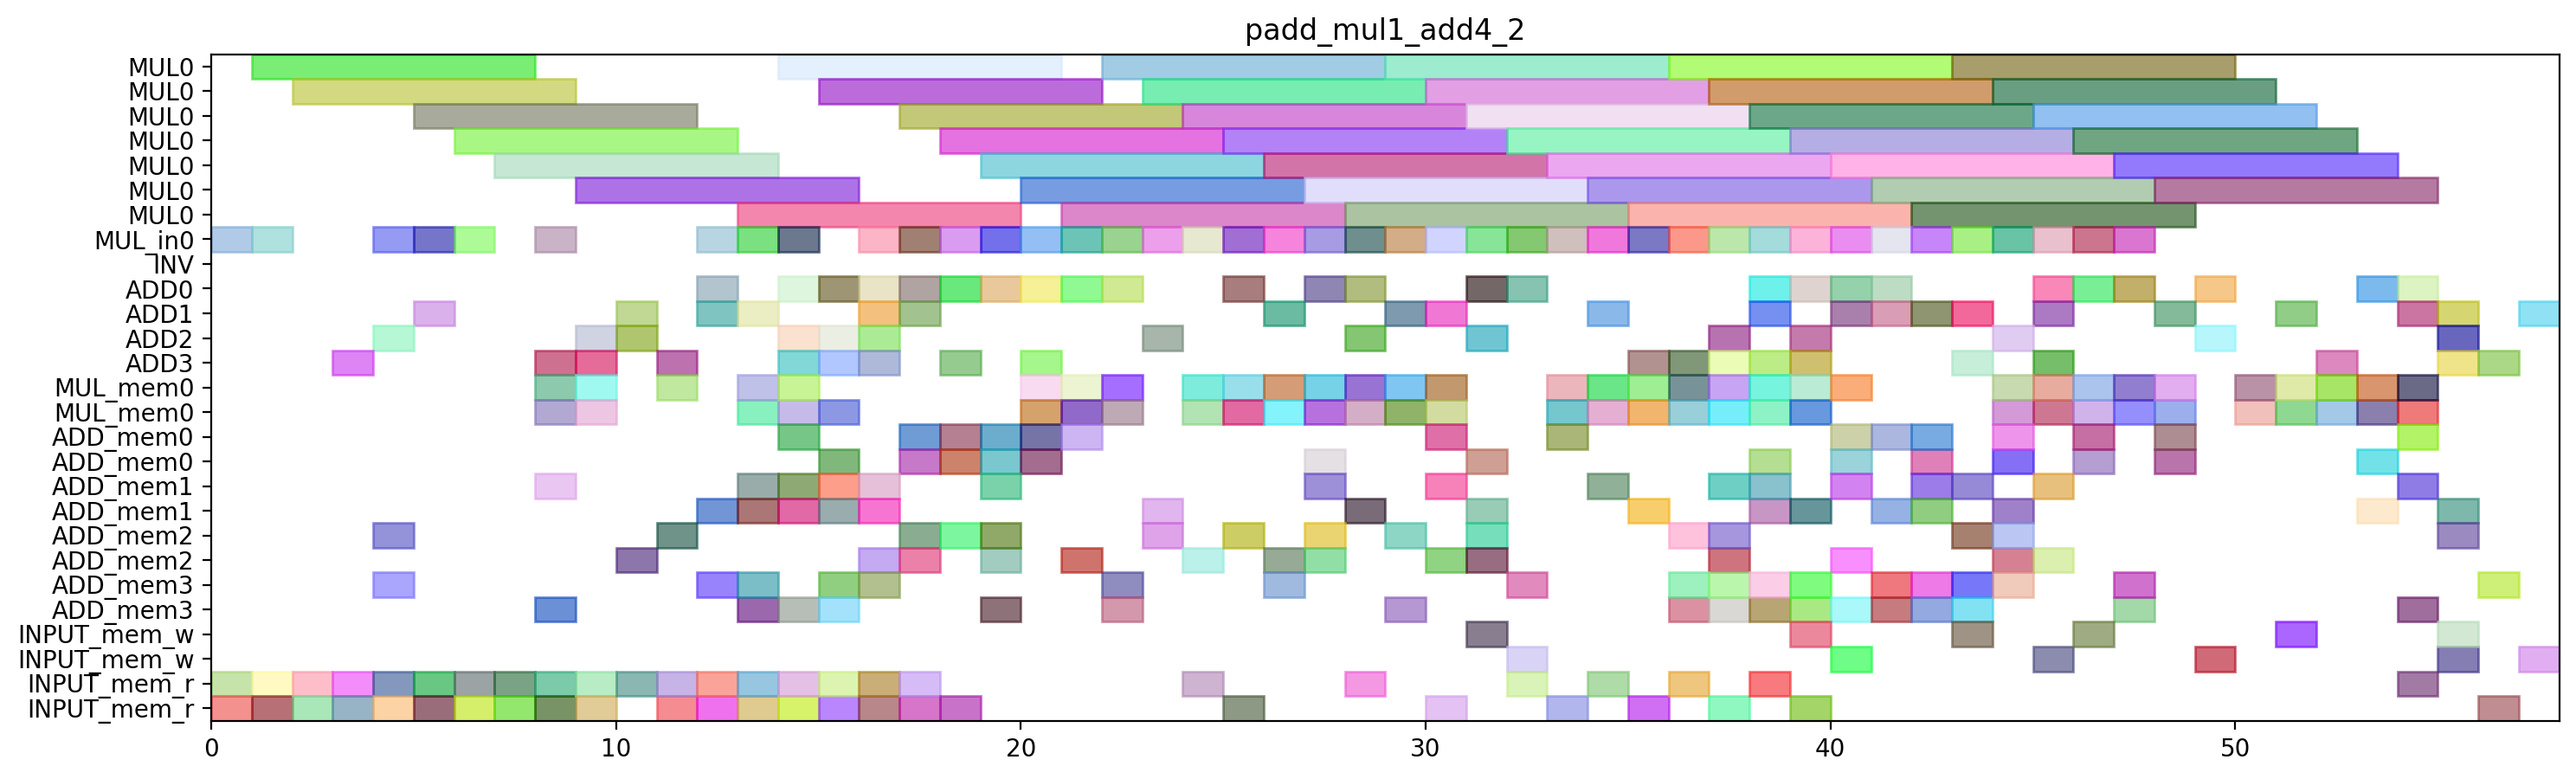

Here is the Python script that generated this plot:
from pyschedule import Scenario, solvers, plotters, alt

def solve_padd_mul1_add4_2(ConstStep, ExpStep):
	horizon = 133
	S=Scenario("padd_mul1_add4_2",horizon = horizon)

	# resource
	MUL = S.Resources('MUL', num=1, size=7)
	MUL_in = S.Resources('MUL_in', num=1)
	INV = S.Resource('INV')
	ADD = S.Resources('ADD', num=4, periods=range(1, horizon))
	MUL_mem = S.Resources('MUL_mem', num=1, size=2)
	ADD_mem = S.Resources('ADD_mem', num=4, size=2)
	INPUT_mem_w = S.Resource('INPUT_mem_w', size=2)
	INPUT_mem_r = S.Resource('INPUT_mem_r', size=2)

	# result of previous scheduling
	T1T1_in = S.Task('T1T1_in', length=1, delay_cost=1)
	S += T1T1_in >= 0
	T1T1_in += MUL_in[0]

	T1T1_mem0 = S.Task('T1T1_mem0', length=1, delay_cost=1)
	S += T1T1_mem0 >= 0
	T1T1_mem0 += INPUT_mem_r

	T1T1_mem1 = S.Task('T1T1_mem1', length=1, delay_cost=1)
	S += T1T1_mem1 >= 0
	T1T1_mem1 += INPUT_mem_r

	T1T0_in = S.Task('T1T0_in', length=1, delay_cost=1)
	S += T1T0_in >= 1
	T1T0_in += MUL_in[0]

	T1T0_mem0 = S.Task('T1T0_mem0', length=1, delay_cost=1)
	S += T1T0_mem0 >= 1
	T1T0_mem0 += INPUT_mem_r

	T1T0_mem1 = S.Task('T1T0_mem1', length=1, delay_cost=1)
	S += T1T0_mem1 >= 1
	T1T0_mem1 += INPUT_mem_r

	T1T1 = S.Task('T1T1', length=7, delay_cost=1)
	S += T1T1 >= 1
	T1T1 += MUL[0]

	T1T0 = S.Task('T1T0', length=7, delay_cost=1)
	S += T1T0 >= 2
	T1T0 += MUL[0]

	T1T3_mem0 = S.Task('T1T3_mem0', length=1, delay_cost=1)
	S += T1T3_mem0 >= 2
	T1T3_mem0 += INPUT_mem_r

	T1T3_mem1 = S.Task('T1T3_mem1', length=1, delay_cost=1)
	S += T1T3_mem1 >= 2
	T1T3_mem1 += INPUT_mem_r

	T1T2_mem0 = S.Task('T1T2_mem0', length=1, delay_cost=1)
	S += T1T2_mem0 >= 3
	T1T2_mem0 += INPUT_mem_r

	T1T2_mem1 = S.Task('T1T2_mem1', length=1, delay_cost=1)
	S += T1T2_mem1 >= 3
	T1T2_mem1 += INPUT_mem_r

	T1T3 = S.Task('T1T3', length=1, delay_cost=1)
	S += T1T3 >= 3
	T1T3 += ADD[3]

	T0T2_mem0 = S.Task('T0T2_mem0', length=1, delay_cost=1)
	S += T0T2_mem0 >= 4
	T0T2_mem0 += INPUT_mem_r

	T0T2_mem1 = S.Task('T0T2_mem1', length=1, delay_cost=1)
	S += T0T2_mem1 >= 4
	T0T2_mem1 += INPUT_mem_r

	T1T2 = S.Task('T1T2', length=1, delay_cost=1)
	S += T1T2 >= 4
	T1T2 += ADD[2]

	T1T4_in = S.Task('T1T4_in', length=1, delay_cost=1)
	S += T1T4_in >= 4
	T1T4_in += MUL_in[0]

	T1T4_mem0 = S.Task('T1T4_mem0', length=1, delay_cost=1)
	S += T1T4_mem0 >= 4
	T1T4_mem0 += ADD_mem[2]

	T1T4_mem1 = S.Task('T1T4_mem1', length=1, delay_cost=1)
	S += T1T4_mem1 >= 4
	T1T4_mem1 += ADD_mem[3]

	T0T1_in = S.Task('T0T1_in', length=1, delay_cost=1)
	S += T0T1_in >= 5
	T0T1_in += MUL_in[0]

	T0T1_mem0 = S.Task('T0T1_mem0', length=1, delay_cost=1)
	S += T0T1_mem0 >= 5
	T0T1_mem0 += INPUT_mem_r

	T0T1_mem1 = S.Task('T0T1_mem1', length=1, delay_cost=1)
	S += T0T1_mem1 >= 5
	T0T1_mem1 += INPUT_mem_r

	T0T2 = S.Task('T0T2', length=1, delay_cost=1)
	S += T0T2 >= 5
	T0T2 += ADD[1]

	T1T4 = S.Task('T1T4', length=7, delay_cost=1)
	S += T1T4 >= 5
	T1T4 += MUL[0]

	T0T0_in = S.Task('T0T0_in', length=1, delay_cost=1)
	S += T0T0_in >= 6
	T0T0_in += MUL_in[0]

	T0T0_mem0 = S.Task('T0T0_mem0', length=1, delay_cost=1)
	S += T0T0_mem0 >= 6
	T0T0_mem0 += INPUT_mem_r

	T0T0_mem1 = S.Task('T0T0_mem1', length=1, delay_cost=1)
	S += T0T0_mem1 >= 6
	T0T0_mem1 += INPUT_mem_r

	T0T1 = S.Task('T0T1', length=7, delay_cost=1)
	S += T0T1 >= 6
	T0T1 += MUL[0]

	T0T0 = S.Task('T0T0', length=7, delay_cost=1)
	S += T0T0 >= 7
	T0T0 += MUL[0]

	T0T3_mem0 = S.Task('T0T3_mem0', length=1, delay_cost=1)
	S += T0T3_mem0 >= 7
	T0T3_mem0 += INPUT_mem_r

	T0T3_mem1 = S.Task('T0T3_mem1', length=1, delay_cost=1)
	S += T0T3_mem1 >= 7
	T0T3_mem1 += INPUT_mem_r

	C00T2_mem0 = S.Task('C00T2_mem0', length=1, delay_cost=1)
	S += C00T2_mem0 >= 8
	C00T2_mem0 += INPUT_mem_r

	C00T2_mem1 = S.Task('C00T2_mem1', length=1, delay_cost=1)
	S += C00T2_mem1 >= 8
	C00T2_mem1 += INPUT_mem_r

	T0T3 = S.Task('T0T3', length=1, delay_cost=1)
	S += T0T3 >= 8
	T0T3 += ADD[3]

	T0T4_in = S.Task('T0T4_in', length=1, delay_cost=1)
	S += T0T4_in >= 8
	T0T4_in += MUL_in[0]

	T0T4_mem0 = S.Task('T0T4_mem0', length=1, delay_cost=1)
	S += T0T4_mem0 >= 8
	T0T4_mem0 += ADD_mem[1]

	T0T4_mem1 = S.Task('T0T4_mem1', length=1, delay_cost=1)
	S += T0T4_mem1 >= 8
	T0T4_mem1 += ADD_mem[3]

	T1T5_mem0 = S.Task('T1T5_mem0', length=1, delay_cost=1)
	S += T1T5_mem0 >= 8
	T1T5_mem0 += MUL_mem[0]

	T1T5_mem1 = S.Task('T1T5_mem1', length=1, delay_cost=1)
	S += T1T5_mem1 >= 8
	T1T5_mem1 += MUL_mem[0]

	C00T2 = S.Task('C00T2', length=1, delay_cost=1)
	S += C00T2 >= 9
	C00T2 += ADD[3]

	T0T4 = S.Task('T0T4', length=7, delay_cost=1)
	S += T0T4 >= 9
	T0T4 += MUL[0]

	T10_mem0 = S.Task('T10_mem0', length=1, delay_cost=1)
	S += T10_mem0 >= 9
	T10_mem0 += MUL_mem[0]

	T10_mem1 = S.Task('T10_mem1', length=1, delay_cost=1)
	S += T10_mem1 >= 9
	T10_mem1 += MUL_mem[0]

	T1T5 = S.Task('T1T5', length=1, delay_cost=1)
	S += T1T5 >= 9
	T1T5 += ADD[2]

	T3_T2_mem0 = S.Task('T3_T2_mem0', length=1, delay_cost=1)
	S += T3_T2_mem0 >= 9
	T3_T2_mem0 += INPUT_mem_r

	T3_T2_mem1 = S.Task('T3_T2_mem1', length=1, delay_cost=1)
	S += T3_T2_mem1 >= 9
	T3_T2_mem1 += INPUT_mem_r

	T10 = S.Task('T10', length=1, delay_cost=1)
	S += T10 >= 10
	T10 += ADD[2]

	T1_0_mem0 = S.Task('T1_0_mem0', length=1, delay_cost=1)
	S += T1_0_mem0 >= 10
	T1_0_mem0 += INPUT_mem_r

	T1_0_mem1 = S.Task('T1_0_mem1', length=1, delay_cost=1)
	S += T1_0_mem1 >= 10
	T1_0_mem1 += ADD_mem[2]

	T3_T2 = S.Task('T3_T2', length=1, delay_cost=1)
	S += T3_T2 >= 10
	T3_T2 += ADD[1]

	NEW_TZT2_mem0 = S.Task('NEW_TZT2_mem0', length=1, delay_cost=1)
	S += NEW_TZT2_mem0 >= 11
	NEW_TZT2_mem0 += INPUT_mem_r

	NEW_TZT2_mem1 = S.Task('NEW_TZT2_mem1', length=1, delay_cost=1)
	S += NEW_TZT2_mem1 >= 11
	NEW_TZT2_mem1 += INPUT_mem_r

	T11_mem0 = S.Task('T11_mem0', length=1, delay_cost=1)
	S += T11_mem0 >= 11
	T11_mem0 += MUL_mem[0]

	T11_mem1 = S.Task('T11_mem1', length=1, delay_cost=1)
	S += T11_mem1 >= 11
	T11_mem1 += ADD_mem[2]

	T1_0 = S.Task('T1_0', length=1, delay_cost=1)
	S += T1_0 >= 11
	T1_0 += ADD[3]

	C00T0_in = S.Task('C00T0_in', length=1, delay_cost=1)
	S += C00T0_in >= 12
	C00T0_in += MUL_in[0]

	C00T0_mem0 = S.Task('C00T0_mem0', length=1, delay_cost=1)
	S += C00T0_mem0 >= 12
	C00T0_mem0 += INPUT_mem_r

	C00T0_mem1 = S.Task('C00T0_mem1', length=1, delay_cost=1)
	S += C00T0_mem1 >= 12
	C00T0_mem1 += ADD_mem[3]

	NEW_TZT2 = S.Task('NEW_TZT2', length=1, delay_cost=1)
	S += NEW_TZT2 >= 12
	NEW_TZT2 += ADD[0]

	T11 = S.Task('T11', length=1, delay_cost=1)
	S += T11 >= 12
	T11 += ADD[1]

	T1_1_mem0 = S.Task('T1_1_mem0', length=1, delay_cost=1)
	S += T1_1_mem0 >= 12
	T1_1_mem0 += INPUT_mem_r

	T1_1_mem1 = S.Task('T1_1_mem1', length=1, delay_cost=1)
	S += T1_1_mem1 >= 12
	T1_1_mem1 += ADD_mem[1]

	C00T0 = S.Task('C00T0', length=7, delay_cost=1)
	S += C00T0 >= 13
	C00T0 += MUL[0]

	C00T3_mem0 = S.Task('C00T3_mem0', length=1, delay_cost=1)
	S += C00T3_mem0 >= 13
	C00T3_mem0 += ADD_mem[3]

	C00T3_mem1 = S.Task('C00T3_mem1', length=1, delay_cost=1)
	S += C00T3_mem1 >= 13
	C00T3_mem1 += ADD_mem[1]

	T00_mem0 = S.Task('T00_mem0', length=1, delay_cost=1)
	S += T00_mem0 >= 13
	T00_mem0 += MUL_mem[0]

	T00_mem1 = S.Task('T00_mem1', length=1, delay_cost=1)
	S += T00_mem1 >= 13
	T00_mem1 += MUL_mem[0]

	T1_1 = S.Task('T1_1', length=1, delay_cost=1)
	S += T1_1 >= 13
	T1_1 += ADD[1]

	T3T2_in = S.Task('T3T2_in', length=1, delay_cost=1)
	S += T3T2_in >= 13
	T3T2_in += MUL_in[0]

	T3T2_mem0 = S.Task('T3T2_mem0', length=1, delay_cost=1)
	S += T3T2_mem0 >= 13
	T3T2_mem0 += ADD_mem[3]

	T3T2_mem1 = S.Task('T3T2_mem1', length=1, delay_cost=1)
	S += T3T2_mem1 >= 13
	T3T2_mem1 += ADD_mem[1]

	T5T2_mem0 = S.Task('T5T2_mem0', length=1, delay_cost=1)
	S += T5T2_mem0 >= 13
	T5T2_mem0 += INPUT_mem_r

	T5T2_mem1 = S.Task('T5T2_mem1', length=1, delay_cost=1)
	S += T5T2_mem1 >= 13
	T5T2_mem1 += INPUT_mem_r

	C00T1_in = S.Task('C00T1_in', length=1, delay_cost=1)
	S += C00T1_in >= 14
	C00T1_in += MUL_in[0]

	C00T1_mem0 = S.Task('C00T1_mem0', length=1, delay_cost=1)
	S += C00T1_mem0 >= 14
	C00T1_mem0 += INPUT_mem_r

	C00T1_mem1 = S.Task('C00T1_mem1', length=1, delay_cost=1)
	S += C00T1_mem1 >= 14
	C00T1_mem1 += ADD_mem[1]

	C00T3 = S.Task('C00T3', length=1, delay_cost=1)
	S += C00T3 >= 14
	C00T3 += ADD[3]

	T00 = S.Task('T00', length=1, delay_cost=1)
	S += T00 >= 14
	T00 += ADD[0]

	T0T5_mem0 = S.Task('T0T5_mem0', length=1, delay_cost=1)
	S += T0T5_mem0 >= 14
	T0T5_mem0 += MUL_mem[0]

	T0T5_mem1 = S.Task('T0T5_mem1', length=1, delay_cost=1)
	S += T0T5_mem1 >= 14
	T0T5_mem1 += MUL_mem[0]

	T0_0_mem0 = S.Task('T0_0_mem0', length=1, delay_cost=1)
	S += T0_0_mem0 >= 14
	T0_0_mem0 += INPUT_mem_r

	T0_0_mem1 = S.Task('T0_0_mem1', length=1, delay_cost=1)
	S += T0_0_mem1 >= 14
	T0_0_mem1 += ADD_mem[0]

	T3T2 = S.Task('T3T2', length=7, delay_cost=1)
	S += T3T2 >= 14
	T3T2 += MUL[0]

	T4T2_mem0 = S.Task('T4T2_mem0', length=1, delay_cost=1)
	S += T4T2_mem0 >= 14
	T4T2_mem0 += ADD_mem[3]

	T4T2_mem1 = S.Task('T4T2_mem1', length=1, delay_cost=1)
	S += T4T2_mem1 >= 14
	T4T2_mem1 += ADD_mem[1]

	T5T2 = S.Task('T5T2', length=1, delay_cost=1)
	S += T5T2 >= 14
	T5T2 += ADD[2]

	C00T1 = S.Task('C00T1', length=7, delay_cost=1)
	S += C00T1 >= 15
	C00T1 += MUL[0]

	NEW_TXT2_mem0 = S.Task('NEW_TXT2_mem0', length=1, delay_cost=1)
	S += NEW_TXT2_mem0 >= 15
	NEW_TXT2_mem0 += ADD_mem[3]

	NEW_TXT2_mem1 = S.Task('NEW_TXT2_mem1', length=1, delay_cost=1)
	S += NEW_TXT2_mem1 >= 15
	NEW_TXT2_mem1 += ADD_mem[1]

	T01_mem0 = S.Task('T01_mem0', length=1, delay_cost=1)
	S += T01_mem0 >= 15
	T01_mem0 += MUL_mem[0]

	T01_mem1 = S.Task('T01_mem1', length=1, delay_cost=1)
	S += T01_mem1 >= 15
	T01_mem1 += ADD_mem[0]

	T0T5 = S.Task('T0T5', length=1, delay_cost=1)
	S += T0T5 >= 15
	T0T5 += ADD[0]

	T0_0 = S.Task('T0_0', length=1, delay_cost=1)
	S += T0_0 >= 15
	T0_0 += ADD[2]

	T0_1T2_mem0 = S.Task('T0_1T2_mem0', length=1, delay_cost=1)
	S += T0_1T2_mem0 >= 15
	T0_1T2_mem0 += INPUT_mem_r

	T0_1T2_mem1 = S.Task('T0_1T2_mem1', length=1, delay_cost=1)
	S += T0_1T2_mem1 >= 15
	T0_1T2_mem1 += INPUT_mem_r

	T3T0_mem0 = S.Task('T3T0_mem0', length=1, delay_cost=1)
	S += T3T0_mem0 >= 15
	T3T0_mem0 += ADD_mem[3]

	T3T0_mem1 = S.Task('T3T0_mem1', length=1, delay_cost=1)
	S += T3T0_mem1 >= 15
	T3T0_mem1 += ADD_mem[1]

	T4T2 = S.Task('T4T2', length=1, delay_cost=1)
	S += T4T2 >= 15
	T4T2 += ADD[3]

	NEW_TXT2 = S.Task('NEW_TXT2', length=1, delay_cost=1)
	S += NEW_TXT2 >= 16
	NEW_TXT2 += ADD[0]

	T01 = S.Task('T01', length=1, delay_cost=1)
	S += T01 >= 16
	T01 += ADD[1]

	T0_1T0_in = S.Task('T0_1T0_in', length=1, delay_cost=1)
	S += T0_1T0_in >= 16
	T0_1T0_in += MUL_in[0]

	T0_1T0_mem0 = S.Task('T0_1T0_mem0', length=1, delay_cost=1)
	S += T0_1T0_mem0 >= 16
	T0_1T0_mem0 += INPUT_mem_r

	T0_1T0_mem1 = S.Task('T0_1T0_mem1', length=1, delay_cost=1)
	S += T0_1T0_mem1 >= 16
	T0_1T0_mem1 += ADD_mem[2]

	T0_1T2 = S.Task('T0_1T2', length=1, delay_cost=1)
	S += T0_1T2 >= 16
	T0_1T2 += ADD[2]

	T0_1_mem0 = S.Task('T0_1_mem0', length=1, delay_cost=1)
	S += T0_1_mem0 >= 16
	T0_1_mem0 += INPUT_mem_r

	T0_1_mem1 = S.Task('T0_1_mem1', length=1, delay_cost=1)
	S += T0_1_mem1 >= 16
	T0_1_mem1 += ADD_mem[1]

	T3T0 = S.Task('T3T0', length=1, delay_cost=1)
	S += T3T0 >= 16
	T3T0 += ADD[3]

	T3T1_mem0 = S.Task('T3T1_mem0', length=1, delay_cost=1)
	S += T3T1_mem0 >= 16
	T3T1_mem0 += ADD_mem[3]

	T3T1_mem1 = S.Task('T3T1_mem1', length=1, delay_cost=1)
	S += T3T1_mem1 >= 16
	T3T1_mem1 += ADD_mem[1]

	T0_1 = S.Task('T0_1', length=1, delay_cost=1)
	S += T0_1 >= 17
	T0_1 += ADD[0]

	T0_1T0 = S.Task('T0_1T0', length=7, delay_cost=1)
	S += T0_1T0 >= 17
	T0_1T0 += MUL[0]

	T2T0_mem0 = S.Task('T2T0_mem0', length=1, delay_cost=1)
	S += T2T0_mem0 >= 17
	T2T0_mem0 += ADD_mem[2]

	T2T0_mem1 = S.Task('T2T0_mem1', length=1, delay_cost=1)
	S += T2T0_mem1 >= 17
	T2T0_mem1 += ADD_mem[0]

	T2T2_in = S.Task('T2T2_in', length=1, delay_cost=1)
	S += T2T2_in >= 17
	T2T2_in += MUL_in[0]

	T2T2_mem0 = S.Task('T2T2_mem0', length=1, delay_cost=1)
	S += T2T2_mem0 >= 17
	T2T2_mem0 += ADD_mem[2]

	T2T2_mem1 = S.Task('T2T2_mem1', length=1, delay_cost=1)
	S += T2T2_mem1 >= 17
	T2T2_mem1 += ADD_mem[0]

	T3T1 = S.Task('T3T1', length=1, delay_cost=1)
	S += T3T1 >= 17
	T3T1 += ADD[1]

	T8T2_mem0 = S.Task('T8T2_mem0', length=1, delay_cost=1)
	S += T8T2_mem0 >= 17
	T8T2_mem0 += INPUT_mem_r

	T8T2_mem1 = S.Task('T8T2_mem1', length=1, delay_cost=1)
	S += T8T2_mem1 >= 17
	T8T2_mem1 += INPUT_mem_r

	T0_1T1_in = S.Task('T0_1T1_in', length=1, delay_cost=1)
	S += T0_1T1_in >= 18
	T0_1T1_in += MUL_in[0]

	T0_1T1_mem0 = S.Task('T0_1T1_mem0', length=1, delay_cost=1)
	S += T0_1T1_mem0 >= 18
	T0_1T1_mem0 += INPUT_mem_r

	T0_1T1_mem1 = S.Task('T0_1T1_mem1', length=1, delay_cost=1)
	S += T0_1T1_mem1 >= 18
	T0_1T1_mem1 += ADD_mem[0]

	T2T0 = S.Task('T2T0', length=1, delay_cost=1)
	S += T2T0 >= 18
	T2T0 += ADD[0]

	T2T1_mem0 = S.Task('T2T1_mem0', length=1, delay_cost=1)
	S += T2T1_mem0 >= 18
	T2T1_mem0 += ADD_mem[2]

	T2T1_mem1 = S.Task('T2T1_mem1', length=1, delay_cost=1)
	S += T2T1_mem1 >= 18
	T2T1_mem1 += ADD_mem[0]

	T2T2 = S.Task('T2T2', length=7, delay_cost=1)
	S += T2T2 >= 18
	T2T2 += MUL[0]

	T8T2 = S.Task('T8T2', length=1, delay_cost=1)
	S += T8T2 >= 18
	T8T2 += ADD[3]

	T0_1T1 = S.Task('T0_1T1', length=7, delay_cost=1)
	S += T0_1T1 >= 19
	T0_1T1 += MUL[0]

	T0_1T3_mem0 = S.Task('T0_1T3_mem0', length=1, delay_cost=1)
	S += T0_1T3_mem0 >= 19
	T0_1T3_mem0 += ADD_mem[2]

	T0_1T3_mem1 = S.Task('T0_1T3_mem1', length=1, delay_cost=1)
	S += T0_1T3_mem1 >= 19
	T0_1T3_mem1 += ADD_mem[0]

	T2T1 = S.Task('T2T1', length=1, delay_cost=1)
	S += T2T1 >= 19
	T2T1 += ADD[0]

	T30_in = S.Task('T30_in', length=1, delay_cost=1)
	S += T30_in >= 19
	T30_in += MUL_in[0]

	T30_mem0 = S.Task('T30_mem0', length=1, delay_cost=1)
	S += T30_mem0 >= 19
	T30_mem0 += ADD_mem[3]

	T30_mem1 = S.Task('T30_mem1', length=1, delay_cost=1)
	S += T30_mem1 >= 19
	T30_mem1 += ADD_mem[1]

	T7_T2_mem0 = S.Task('T7_T2_mem0', length=1, delay_cost=1)
	S += T7_T2_mem0 >= 19
	T7_T2_mem0 += ADD_mem[2]

	T7_T2_mem1 = S.Task('T7_T2_mem1', length=1, delay_cost=1)
	S += T7_T2_mem1 >= 19
	T7_T2_mem1 += ADD_mem[0]

	T0_1T3 = S.Task('T0_1T3', length=1, delay_cost=1)
	S += T0_1T3 >= 20
	T0_1T3 += ADD[0]

	T20_in = S.Task('T20_in', length=1, delay_cost=1)
	S += T20_in >= 20
	T20_in += MUL_in[0]

	T20_mem0 = S.Task('T20_mem0', length=1, delay_cost=1)
	S += T20_mem0 >= 20
	T20_mem0 += ADD_mem[0]

	T20_mem1 = S.Task('T20_mem1', length=1, delay_cost=1)
	S += T20_mem1 >= 20
	T20_mem1 += ADD_mem[0]

	T30 = S.Task('T30', length=7, delay_cost=1)
	S += T30 >= 20
	T30 += MUL[0]

	T7_T2 = S.Task('T7_T2', length=1, delay_cost=1)
	S += T7_T2 >= 20
	T7_T2 += ADD[3]

	C00T5_mem0 = S.Task('C00T5_mem0', length=1, delay_cost=1)
	S += C00T5_mem0 >= 21
	C00T5_mem0 += MUL_mem[0]

	C00T5_mem1 = S.Task('C00T5_mem1', length=1, delay_cost=1)
	S += C00T5_mem1 >= 21
	C00T5_mem1 += MUL_mem[0]

	T0_1T4_in = S.Task('T0_1T4_in', length=1, delay_cost=1)
	S += T0_1T4_in >= 21
	T0_1T4_in += MUL_in[0]

	T0_1T4_mem0 = S.Task('T0_1T4_mem0', length=1, delay_cost=1)
	S += T0_1T4_mem0 >= 21
	T0_1T4_mem0 += ADD_mem[2]

	T0_1T4_mem1 = S.Task('T0_1T4_mem1', length=1, delay_cost=1)
	S += T0_1T4_mem1 >= 21
	T0_1T4_mem1 += ADD_mem[0]

	T20 = S.Task('T20', length=7, delay_cost=1)
	S += T20 >= 21
	T20 += MUL[0]

	C000_mem0 = S.Task('C000_mem0', length=1, delay_cost=1)
	S += C000_mem0 >= 22
	C000_mem0 += MUL_mem[0]

	C000_mem1 = S.Task('C000_mem1', length=1, delay_cost=1)
	S += C000_mem1 >= 22
	C000_mem1 += MUL_mem[0]

	C00T4_in = S.Task('C00T4_in', length=1, delay_cost=1)
	S += C00T4_in >= 22
	C00T4_in += MUL_in[0]

	C00T4_mem0 = S.Task('C00T4_mem0', length=1, delay_cost=1)
	S += C00T4_mem0 >= 22
	C00T4_mem0 += ADD_mem[3]

	C00T4_mem1 = S.Task('C00T4_mem1', length=1, delay_cost=1)
	S += C00T4_mem1 >= 22
	C00T4_mem1 += ADD_mem[3]

	C00T5 = S.Task('C00T5', length=1, delay_cost=1)
	S += C00T5 >= 22
	C00T5 += ADD[0]

	T0_1T4 = S.Task('T0_1T4', length=7, delay_cost=1)
	S += T0_1T4 >= 22
	T0_1T4 += MUL[0]

	C000 = S.Task('C000', length=1, delay_cost=1)
	S += C000 >= 23
	C000 += ADD[2]

	C00T4 = S.Task('C00T4', length=7, delay_cost=1)
	S += C00T4 >= 23
	C00T4 += MUL[0]

	T4T1_in = S.Task('T4T1_in', length=1, delay_cost=1)
	S += T4T1_in >= 23
	T4T1_in += MUL_in[0]

	T4T1_mem0 = S.Task('T4T1_mem0', length=1, delay_cost=1)
	S += T4T1_mem0 >= 23
	T4T1_mem0 += ADD_mem[1]

	T4T1_mem1 = S.Task('T4T1_mem1', length=1, delay_cost=1)
	S += T4T1_mem1 >= 23
	T4T1_mem1 += ADD_mem[2]

	T3_T1_in = S.Task('T3_T1_in', length=1, delay_cost=1)
	S += T3_T1_in >= 24
	T3_T1_in += MUL_in[0]

	T3_T1_mem0 = S.Task('T3_T1_mem0', length=1, delay_cost=1)
	S += T3_T1_mem0 >= 24
	T3_T1_mem0 += INPUT_mem_r

	T3_T1_mem1 = S.Task('T3_T1_mem1', length=1, delay_cost=1)
	S += T3_T1_mem1 >= 24
	T3_T1_mem1 += ADD_mem[2]

	T4T1 = S.Task('T4T1', length=7, delay_cost=1)
	S += T4T1 >= 24
	T4T1 += MUL[0]

	T0_1T5_mem0 = S.Task('T0_1T5_mem0', length=1, delay_cost=1)
	S += T0_1T5_mem0 >= 25
	T0_1T5_mem0 += MUL_mem[0]

	T0_1T5_mem1 = S.Task('T0_1T5_mem1', length=1, delay_cost=1)
	S += T0_1T5_mem1 >= 25
	T0_1T5_mem1 += MUL_mem[0]

	T3_T1 = S.Task('T3_T1', length=7, delay_cost=1)
	S += T3_T1 >= 25
	T3_T1 += MUL[0]

	T5T1_in = S.Task('T5T1_in', length=1, delay_cost=1)
	S += T5T1_in >= 25
	T5T1_in += MUL_in[0]

	T5T1_mem0 = S.Task('T5T1_mem0', length=1, delay_cost=1)
	S += T5T1_mem0 >= 25
	T5T1_mem0 += INPUT_mem_r

	T5T1_mem1 = S.Task('T5T1_mem1', length=1, delay_cost=1)
	S += T5T1_mem1 >= 25
	T5T1_mem1 += ADD_mem[2]

	T0_1T5 = S.Task('T0_1T5', length=1, delay_cost=1)
	S += T0_1T5 >= 26
	T0_1T5 += ADD[1]

	T3_T3_mem0 = S.Task('T3_T3_mem0', length=1, delay_cost=1)
	S += T3_T3_mem0 >= 26
	T3_T3_mem0 += MUL_mem[0]

	T3_T3_mem1 = S.Task('T3_T3_mem1', length=1, delay_cost=1)
	S += T3_T3_mem1 >= 26
	T3_T3_mem1 += ADD_mem[2]

	T4T0_in = S.Task('T4T0_in', length=1, delay_cost=1)
	S += T4T0_in >= 26
	T4T0_in += MUL_in[0]

	T4T0_mem0 = S.Task('T4T0_mem0', length=1, delay_cost=1)
	S += T4T0_mem0 >= 26
	T4T0_mem0 += ADD_mem[3]

	T4T0_mem1 = S.Task('T4T0_mem1', length=1, delay_cost=1)
	S += T4T0_mem1 >= 26
	T4T0_mem1 += MUL_mem[0]

	T5T1 = S.Task('T5T1', length=7, delay_cost=1)
	S += T5T1 >= 26
	T5T1 += MUL[0]

	T3_T3 = S.Task('T3_T3', length=1, delay_cost=1)
	S += T3_T3 >= 27
	T3_T3 += ADD[0]

	T3_T4_in = S.Task('T3_T4_in', length=1, delay_cost=1)
	S += T3_T4_in >= 27
	T3_T4_in += MUL_in[0]

	T3_T4_mem0 = S.Task('T3_T4_mem0', length=1, delay_cost=1)
	S += T3_T4_mem0 >= 27
	T3_T4_mem0 += ADD_mem[1]

	T3_T4_mem1 = S.Task('T3_T4_mem1', length=1, delay_cost=1)
	S += T3_T4_mem1 >= 27
	T3_T4_mem1 += ADD_mem[0]

	T4T0 = S.Task('T4T0', length=7, delay_cost=1)
	S += T4T0 >= 27
	T4T0 += MUL[0]

	T4T3_mem0 = S.Task('T4T3_mem0', length=1, delay_cost=1)
	S += T4T3_mem0 >= 27
	T4T3_mem0 += MUL_mem[0]

	T4T3_mem1 = S.Task('T4T3_mem1', length=1, delay_cost=1)
	S += T4T3_mem1 >= 27
	T4T3_mem1 += ADD_mem[2]

	T5T3_mem0 = S.Task('T5T3_mem0', length=1, delay_cost=1)
	S += T5T3_mem0 >= 27
	T5T3_mem0 += MUL_mem[0]

	T5T3_mem1 = S.Task('T5T3_mem1', length=1, delay_cost=1)
	S += T5T3_mem1 >= 27
	T5T3_mem1 += ADD_mem[2]

	T0_11_mem0 = S.Task('T0_11_mem0', length=1, delay_cost=1)
	S += T0_11_mem0 >= 28
	T0_11_mem0 += MUL_mem[0]

	T0_11_mem1 = S.Task('T0_11_mem1', length=1, delay_cost=1)
	S += T0_11_mem1 >= 28
	T0_11_mem1 += ADD_mem[1]

	T3_T0_in = S.Task('T3_T0_in', length=1, delay_cost=1)
	S += T3_T0_in >= 28
	T3_T0_in += MUL_in[0]

	T3_T0_mem0 = S.Task('T3_T0_mem0', length=1, delay_cost=1)
	S += T3_T0_mem0 >= 28
	T3_T0_mem0 += INPUT_mem_r

	T3_T0_mem1 = S.Task('T3_T0_mem1', length=1, delay_cost=1)
	S += T3_T0_mem1 >= 28
	T3_T0_mem1 += MUL_mem[0]

	T3_T4 = S.Task('T3_T4', length=7, delay_cost=1)
	S += T3_T4 >= 28
	T3_T4 += MUL[0]

	T4T3 = S.Task('T4T3', length=1, delay_cost=1)
	S += T4T3 >= 28
	T4T3 += ADD[2]

	T5T3 = S.Task('T5T3', length=1, delay_cost=1)
	S += T5T3 >= 28
	T5T3 += ADD[0]

	T0_10_mem0 = S.Task('T0_10_mem0', length=1, delay_cost=1)
	S += T0_10_mem0 >= 29
	T0_10_mem0 += MUL_mem[0]

	T0_10_mem1 = S.Task('T0_10_mem1', length=1, delay_cost=1)
	S += T0_10_mem1 >= 29
	T0_10_mem1 += MUL_mem[0]

	T0_11 = S.Task('T0_11', length=1, delay_cost=1)
	S += T0_11 >= 29
	T0_11 += ADD[1]

	T3_T0 = S.Task('T3_T0', length=7, delay_cost=1)
	S += T3_T0 >= 29
	T3_T0 += MUL[0]

	T4T4_in = S.Task('T4T4_in', length=1, delay_cost=1)
	S += T4T4_in >= 29
	T4T4_in += MUL_in[0]

	T4T4_mem0 = S.Task('T4T4_mem0', length=1, delay_cost=1)
	S += T4T4_mem0 >= 29
	T4T4_mem0 += ADD_mem[3]

	T4T4_mem1 = S.Task('T4T4_mem1', length=1, delay_cost=1)
	S += T4T4_mem1 >= 29
	T4T4_mem1 += ADD_mem[2]

	C001_mem0 = S.Task('C001_mem0', length=1, delay_cost=1)
	S += C001_mem0 >= 30
	C001_mem0 += MUL_mem[0]

	C001_mem1 = S.Task('C001_mem1', length=1, delay_cost=1)
	S += C001_mem1 >= 30
	C001_mem1 += ADD_mem[0]

	T0_10 = S.Task('T0_10', length=1, delay_cost=1)
	S += T0_10 >= 30
	T0_10 += ADD[1]

	T4T4 = S.Task('T4T4', length=7, delay_cost=1)
	S += T4T4 >= 30
	T4T4 += MUL[0]

	T5T0_in = S.Task('T5T0_in', length=1, delay_cost=1)
	S += T5T0_in >= 30
	T5T0_in += MUL_in[0]

	T5T0_mem0 = S.Task('T5T0_mem0', length=1, delay_cost=1)
	S += T5T0_mem0 >= 30
	T5T0_mem0 += INPUT_mem_r

	T5T0_mem1 = S.Task('T5T0_mem1', length=1, delay_cost=1)
	S += T5T0_mem1 >= 30
	T5T0_mem1 += MUL_mem[0]

	C001 = S.Task('C001', length=1, delay_cost=1)
	S += C001 >= 31
	C001 += ADD[2]

	T5T0 = S.Task('T5T0', length=7, delay_cost=1)
	S += T5T0 >= 31
	T5T0 += MUL[0]

	T5T4_in = S.Task('T5T4_in', length=1, delay_cost=1)
	S += T5T4_in >= 31
	T5T4_in += MUL_in[0]

	T5T4_mem0 = S.Task('T5T4_mem0', length=1, delay_cost=1)
	S += T5T4_mem0 >= 31
	T5T4_mem0 += ADD_mem[2]

	T5T4_mem1 = S.Task('T5T4_mem1', length=1, delay_cost=1)
	S += T5T4_mem1 >= 31
	T5T4_mem1 += ADD_mem[0]

	T5T4 = S.Task('T5T4', length=7, delay_cost=1)
	S += T5T4 >= 32
	T5T4 += MUL[0]

	T40_mem0 = S.Task('T40_mem0', length=1, delay_cost=1)
	S += T40_mem0 >= 33
	T40_mem0 += MUL_mem[0]

	T40_mem1 = S.Task('T40_mem1', length=1, delay_cost=1)
	S += T40_mem1 >= 33
	T40_mem1 += MUL_mem[0]

	NEW_TZT0_in = S.Task('NEW_TZT0_in', length=1, delay_cost=1)
	S += NEW_TZT0_in >= 34
	NEW_TZT0_in += MUL_in[0]

	NEW_TZT0_mem0 = S.Task('NEW_TZT0_mem0', length=1, delay_cost=1)
	S += NEW_TZT0_mem0 >= 34
	NEW_TZT0_mem0 += INPUT_mem_r

	NEW_TZT0_mem1 = S.Task('NEW_TZT0_mem1', length=1, delay_cost=1)
	S += NEW_TZT0_mem1 >= 34
	NEW_TZT0_mem1 += ADD_mem[1]

	T40 = S.Task('T40', length=1, delay_cost=1)
	S += T40 >= 34
	T40 += ADD[1]

	T4T5_mem0 = S.Task('T4T5_mem0', length=1, delay_cost=1)
	S += T4T5_mem0 >= 34
	T4T5_mem0 += MUL_mem[0]

	T4T5_mem1 = S.Task('T4T5_mem1', length=1, delay_cost=1)
	S += T4T5_mem1 >= 34
	T4T5_mem1 += MUL_mem[0]

	NEW_TZT0 = S.Task('NEW_TZT0', length=7, delay_cost=1)
	S += NEW_TZT0 >= 35
	NEW_TZT0 += MUL[0]

	T3_T5_mem0 = S.Task('T3_T5_mem0', length=1, delay_cost=1)
	S += T3_T5_mem0 >= 35
	T3_T5_mem0 += MUL_mem[0]

	T3_T5_mem1 = S.Task('T3_T5_mem1', length=1, delay_cost=1)
	S += T3_T5_mem1 >= 35
	T3_T5_mem1 += MUL_mem[0]

	T4T5 = S.Task('T4T5', length=1, delay_cost=1)
	S += T4T5 >= 35
	T4T5 += ADD[3]

	T8T0_in = S.Task('T8T0_in', length=1, delay_cost=1)
	S += T8T0_in >= 35
	T8T0_in += MUL_in[0]

	T8T0_mem0 = S.Task('T8T0_mem0', length=1, delay_cost=1)
	S += T8T0_mem0 >= 35
	T8T0_mem0 += INPUT_mem_r

	T8T0_mem1 = S.Task('T8T0_mem1', length=1, delay_cost=1)
	S += T8T0_mem1 >= 35
	T8T0_mem1 += ADD_mem[1]

	T3_1_mem0 = S.Task('T3_1_mem0', length=1, delay_cost=1)
	S += T3_1_mem0 >= 36
	T3_1_mem0 += MUL_mem[0]

	T3_1_mem1 = S.Task('T3_1_mem1', length=1, delay_cost=1)
	S += T3_1_mem1 >= 36
	T3_1_mem1 += ADD_mem[3]

	T3_T5 = S.Task('T3_T5', length=1, delay_cost=1)
	S += T3_T5 >= 36
	T3_T5 += ADD[3]

	T41_mem0 = S.Task('T41_mem0', length=1, delay_cost=1)
	S += T41_mem0 >= 36
	T41_mem0 += MUL_mem[0]

	T41_mem1 = S.Task('T41_mem1', length=1, delay_cost=1)
	S += T41_mem1 >= 36
	T41_mem1 += ADD_mem[3]

	T8T0 = S.Task('T8T0', length=7, delay_cost=1)
	S += T8T0 >= 36
	T8T0 += MUL[0]

	NEW_TZT1_in = S.Task('NEW_TZT1_in', length=1, delay_cost=1)
	S += NEW_TZT1_in >= 37
	NEW_TZT1_in += MUL_in[0]

	NEW_TZT1_mem0 = S.Task('NEW_TZT1_mem0', length=1, delay_cost=1)
	S += NEW_TZT1_mem0 >= 37
	NEW_TZT1_mem0 += INPUT_mem_r

	NEW_TZT1_mem1 = S.Task('NEW_TZT1_mem1', length=1, delay_cost=1)
	S += NEW_TZT1_mem1 >= 37
	NEW_TZT1_mem1 += ADD_mem[3]

	NEW_TZT3_mem0 = S.Task('NEW_TZT3_mem0', length=1, delay_cost=1)
	S += NEW_TZT3_mem0 >= 37
	NEW_TZT3_mem0 += ADD_mem[1]

	NEW_TZT3_mem1 = S.Task('NEW_TZT3_mem1', length=1, delay_cost=1)
	S += NEW_TZT3_mem1 >= 37
	NEW_TZT3_mem1 += ADD_mem[3]

	T3_1 = S.Task('T3_1', length=1, delay_cost=1)
	S += T3_1 >= 37
	T3_1 += ADD[2]

	T41 = S.Task('T41', length=1, delay_cost=1)
	S += T41 >= 37
	T41 += ADD[3]

	T50_mem0 = S.Task('T50_mem0', length=1, delay_cost=1)
	S += T50_mem0 >= 37
	T50_mem0 += MUL_mem[0]

	T50_mem1 = S.Task('T50_mem1', length=1, delay_cost=1)
	S += T50_mem1 >= 37
	T50_mem1 += MUL_mem[0]

	NEW_TZT1 = S.Task('NEW_TZT1', length=7, delay_cost=1)
	S += NEW_TZT1 >= 38
	NEW_TZT1 += MUL[0]

	NEW_TZT3 = S.Task('NEW_TZT3', length=1, delay_cost=1)
	S += NEW_TZT3 >= 38
	NEW_TZT3 += ADD[3]

	T3_0_mem0 = S.Task('T3_0_mem0', length=1, delay_cost=1)
	S += T3_0_mem0 >= 38
	T3_0_mem0 += MUL_mem[0]

	T3_0_mem1 = S.Task('T3_0_mem1', length=1, delay_cost=1)
	S += T3_0_mem1 >= 38
	T3_0_mem1 += MUL_mem[0]

	T50 = S.Task('T50', length=1, delay_cost=1)
	S += T50 >= 38
	T50 += ADD[0]

	T5_0_mem0 = S.Task('T5_0_mem0', length=1, delay_cost=1)
	S += T5_0_mem0 >= 38
	T5_0_mem0 += ADD_mem[1]

	T5_0_mem1 = S.Task('T5_0_mem1', length=1, delay_cost=1)
	S += T5_0_mem1 >= 38
	T5_0_mem1 += ADD_mem[0]

	T8T1_in = S.Task('T8T1_in', length=1, delay_cost=1)
	S += T8T1_in >= 38
	T8T1_in += MUL_in[0]

	T8T1_mem0 = S.Task('T8T1_mem0', length=1, delay_cost=1)
	S += T8T1_mem0 >= 38
	T8T1_mem0 += INPUT_mem_r

	T8T1_mem1 = S.Task('T8T1_mem1', length=1, delay_cost=1)
	S += T8T1_mem1 >= 38
	T8T1_mem1 += ADD_mem[3]

	T8T3_mem0 = S.Task('T8T3_mem0', length=1, delay_cost=1)
	S += T8T3_mem0 >= 38
	T8T3_mem0 += ADD_mem[1]

	T8T3_mem1 = S.Task('T8T3_mem1', length=1, delay_cost=1)
	S += T8T3_mem1 >= 38
	T8T3_mem1 += ADD_mem[3]

	T3_0 = S.Task('T3_0', length=1, delay_cost=1)
	S += T3_0 >= 39
	T3_0 += ADD[3]

	T5T5_mem0 = S.Task('T5T5_mem0', length=1, delay_cost=1)
	S += T5T5_mem0 >= 39
	T5T5_mem0 += MUL_mem[0]

	T5T5_mem1 = S.Task('T5T5_mem1', length=1, delay_cost=1)
	S += T5T5_mem1 >= 39
	T5T5_mem1 += MUL_mem[0]

	T5_0 = S.Task('T5_0', length=1, delay_cost=1)
	S += T5_0 >= 39
	T5_0 += ADD[0]

	T8T1 = S.Task('T8T1', length=7, delay_cost=1)
	S += T8T1 >= 39
	T8T1 += MUL[0]

	T8T3 = S.Task('T8T3', length=1, delay_cost=1)
	S += T8T3 >= 39
	T8T3 += ADD[2]

	T51_mem0 = S.Task('T51_mem0', length=1, delay_cost=1)
	S += T51_mem0 >= 40
	T51_mem0 += MUL_mem[0]

	T51_mem1 = S.Task('T51_mem1', length=1, delay_cost=1)
	S += T51_mem1 >= 40
	T51_mem1 += ADD_mem[0]

	T5T5 = S.Task('T5T5', length=1, delay_cost=1)
	S += T5T5 >= 40
	T5T5 += ADD[0]

	T5_10_mem0 = S.Task('T5_10_mem0', length=1, delay_cost=1)
	S += T5_10_mem0 >= 40
	T5_10_mem0 += ADD_mem[0]

	T5_10_mem1 = S.Task('T5_10_mem1', length=1, delay_cost=1)
	S += T5_10_mem1 >= 40
	T5_10_mem1 += ADD_mem[1]

	T51 = S.Task('T51', length=1, delay_cost=1)
	S += T51 >= 41
	T51 += ADD[1]

	T5_10 = S.Task('T5_10', length=1, delay_cost=1)
	S += T5_10 >= 41
	T5_10 += ADD[0]

	T5_1_mem0 = S.Task('T5_1_mem0', length=1, delay_cost=1)
	S += T5_1_mem0 >= 41
	T5_1_mem0 += ADD_mem[3]

	T5_1_mem1 = S.Task('T5_1_mem1', length=1, delay_cost=1)
	S += T5_1_mem1 >= 41
	T5_1_mem1 += ADD_mem[1]

	T5_1 = S.Task('T5_1', length=1, delay_cost=1)
	S += T5_1 >= 42
	T5_1 += ADD[1]


	# new tasks
	T21 = S.Task('T21', length=1, delay_cost=1)
	T21 += alt(ADD)

	T21_mem0 = S.Task('T21_mem0', length=1, delay_cost=1)
	T21_mem0 += MUL_mem[0]
	S += 24<T21_mem0
	S += T21_mem0<=T21

	T21_mem1 = S.Task('T21_mem1', length=1, delay_cost=1)
	T21_mem1 += MUL_mem[0]
	S += 24<T21_mem1
	S += T21_mem1<=T21

	T31 = S.Task('T31', length=1, delay_cost=1)
	T31 += alt(ADD)

	T31_mem0 = S.Task('T31_mem0', length=1, delay_cost=1)
	T31_mem0 += MUL_mem[0]
	S += 20<T31_mem0
	S += T31_mem0<=T31

	T31_mem1 = S.Task('T31_mem1', length=1, delay_cost=1)
	T31_mem1 += MUL_mem[0]
	S += 20<T31_mem1
	S += T31_mem1<=T31

	T60 = S.Task('T60', length=1, delay_cost=1)
	T60 += alt(ADD)

	T60_mem0 = S.Task('T60_mem0', length=1, delay_cost=1)
	T60_mem0 += ADD_mem[3]
	S += 39<T60_mem0
	S += T60_mem0<=T60

	T60_mem1 = S.Task('T60_mem1', length=1, delay_cost=1)
	T60_mem1 += ADD_mem[3]
	S += 39<T60_mem1
	S += T60_mem1<=T60

	T61 = S.Task('T61', length=1, delay_cost=1)
	T61 += alt(ADD)

	T61_mem0 = S.Task('T61_mem0', length=1, delay_cost=1)
	T61_mem0 += ADD_mem[2]
	S += 37<T61_mem0
	S += T61_mem0<=T61

	T61_mem1 = S.Task('T61_mem1', length=1, delay_cost=1)
	T61_mem1 += ADD_mem[2]
	S += 37<T61_mem1
	S += T61_mem1<=T61

	T5_11 = S.Task('T5_11', length=1, delay_cost=1)
	T5_11 += alt(ADD)

	T5_11_mem0 = S.Task('T5_11_mem0', length=1, delay_cost=1)
	T5_11_mem0 += ADD_mem[1]
	S += 42<T5_11_mem0
	S += T5_11_mem0<=T5_11

	T5_11_mem1 = S.Task('T5_11_mem1', length=1, delay_cost=1)
	T5_11_mem1 += alt(ADD_mem)
	S += (T61*ADD[0])-1<T5_11_mem1*ADD_mem[0]
	S += (T61*ADD[1])-1<T5_11_mem1*ADD_mem[1]
	S += (T61*ADD[2])-1<T5_11_mem1*ADD_mem[2]
	S += (T61*ADD[3])-1<T5_11_mem1*ADD_mem[3]
	S += T5_11_mem1<=T5_11

	T70 = S.Task('T70', length=1, delay_cost=1)
	T70 += alt(ADD)

	T70_mem0 = S.Task('T70_mem0', length=1, delay_cost=1)
	T70_mem0 += ADD_mem[0]
	S += 41<T70_mem0
	S += T70_mem0<=T70

	T70_mem1 = S.Task('T70_mem1', length=1, delay_cost=1)
	T70_mem1 += ADD_mem[3]
	S += 39<T70_mem1
	S += T70_mem1<=T70

	NEW_TXT0_in = S.Task('NEW_TXT0_in', length=1, delay_cost=1)
	NEW_TXT0_in += alt(MUL_in)
	NEW_TXT0 = S.Task('NEW_TXT0', length=7, delay_cost=1)
	NEW_TXT0 += alt(MUL)
	S+=NEW_TXT0>=NEW_TXT0_in

	NEW_TXT0_mem0 = S.Task('NEW_TXT0_mem0', length=1, delay_cost=1)
	NEW_TXT0_mem0 += ADD_mem[3]
	S += 11<NEW_TXT0_mem0
	S += NEW_TXT0_mem0<=NEW_TXT0

	NEW_TXT0_mem1 = S.Task('NEW_TXT0_mem1', length=1, delay_cost=1)
	NEW_TXT0_mem1 += ADD_mem[0]
	S += 41<NEW_TXT0_mem1
	S += NEW_TXT0_mem1<=NEW_TXT0

	T8T4_in = S.Task('T8T4_in', length=1, delay_cost=1)
	T8T4_in += alt(MUL_in)
	T8T4 = S.Task('T8T4', length=7, delay_cost=1)
	T8T4 += alt(MUL)
	S+=T8T4>=T8T4_in

	T8T4_mem0 = S.Task('T8T4_mem0', length=1, delay_cost=1)
	T8T4_mem0 += ADD_mem[3]
	S += 18<T8T4_mem0
	S += T8T4_mem0<=T8T4

	T8T4_mem1 = S.Task('T8T4_mem1', length=1, delay_cost=1)
	T8T4_mem1 += ADD_mem[2]
	S += 39<T8T4_mem1
	S += T8T4_mem1<=T8T4

	T8T5 = S.Task('T8T5', length=1, delay_cost=1)
	T8T5 += alt(ADD)

	T8T5_mem0 = S.Task('T8T5_mem0', length=1, delay_cost=1)
	T8T5_mem0 += MUL_mem[0]
	S += 42<T8T5_mem0
	S += T8T5_mem0<=T8T5

	T8T5_mem1 = S.Task('T8T5_mem1', length=1, delay_cost=1)
	T8T5_mem1 += MUL_mem[0]
	S += 45<T8T5_mem1
	S += T8T5_mem1<=T8T5

	T80 = S.Task('T80', length=1, delay_cost=1)
	T80 += alt(ADD)

	T80_mem0 = S.Task('T80_mem0', length=1, delay_cost=1)
	T80_mem0 += MUL_mem[0]
	S += 42<T80_mem0
	S += T80_mem0<=T80

	T80_mem1 = S.Task('T80_mem1', length=1, delay_cost=1)
	T80_mem1 += MUL_mem[0]
	S += 45<T80_mem1
	S += T80_mem1<=T80

	NEW_TZT4_in = S.Task('NEW_TZT4_in', length=1, delay_cost=1)
	NEW_TZT4_in += alt(MUL_in)
	NEW_TZT4 = S.Task('NEW_TZT4', length=7, delay_cost=1)
	NEW_TZT4 += alt(MUL)
	S+=NEW_TZT4>=NEW_TZT4_in

	NEW_TZT4_mem0 = S.Task('NEW_TZT4_mem0', length=1, delay_cost=1)
	NEW_TZT4_mem0 += ADD_mem[0]
	S += 12<NEW_TZT4_mem0
	S += NEW_TZT4_mem0<=NEW_TZT4

	NEW_TZT4_mem1 = S.Task('NEW_TZT4_mem1', length=1, delay_cost=1)
	NEW_TZT4_mem1 += ADD_mem[3]
	S += 38<NEW_TZT4_mem1
	S += NEW_TZT4_mem1<=NEW_TZT4

	NEW_TZT5 = S.Task('NEW_TZT5', length=1, delay_cost=1)
	NEW_TZT5 += alt(ADD)

	NEW_TZT5_mem0 = S.Task('NEW_TZT5_mem0', length=1, delay_cost=1)
	NEW_TZT5_mem0 += MUL_mem[0]
	S += 41<NEW_TZT5_mem0
	S += NEW_TZT5_mem0<=NEW_TZT5

	NEW_TZT5_mem1 = S.Task('NEW_TZT5_mem1', length=1, delay_cost=1)
	NEW_TZT5_mem1 += MUL_mem[0]
	S += 44<NEW_TZT5_mem1
	S += NEW_TZT5_mem1<=NEW_TZT5

	T71 = S.Task('T71', length=1, delay_cost=1)
	T71 += alt(ADD)

	T71_mem0 = S.Task('T71_mem0', length=1, delay_cost=1)
	T71_mem0 += alt(ADD_mem)
	S += (T5_11*ADD[0])-1<T71_mem0*ADD_mem[0]
	S += (T5_11*ADD[1])-1<T71_mem0*ADD_mem[1]
	S += (T5_11*ADD[2])-1<T71_mem0*ADD_mem[2]
	S += (T5_11*ADD[3])-1<T71_mem0*ADD_mem[3]
	S += T71_mem0<=T71

	T71_mem1 = S.Task('T71_mem1', length=1, delay_cost=1)
	T71_mem1 += ADD_mem[2]
	S += 37<T71_mem1
	S += T71_mem1<=T71

	NEW_TXT1_in = S.Task('NEW_TXT1_in', length=1, delay_cost=1)
	NEW_TXT1_in += alt(MUL_in)
	NEW_TXT1 = S.Task('NEW_TXT1', length=7, delay_cost=1)
	NEW_TXT1 += alt(MUL)
	S+=NEW_TXT1>=NEW_TXT1_in

	NEW_TXT1_mem0 = S.Task('NEW_TXT1_mem0', length=1, delay_cost=1)
	NEW_TXT1_mem0 += ADD_mem[1]
	S += 13<NEW_TXT1_mem0
	S += NEW_TXT1_mem0<=NEW_TXT1

	NEW_TXT1_mem1 = S.Task('NEW_TXT1_mem1', length=1, delay_cost=1)
	NEW_TXT1_mem1 += alt(ADD_mem)
	S += (T5_11*ADD[0])-1<NEW_TXT1_mem1*ADD_mem[0]
	S += (T5_11*ADD[1])-1<NEW_TXT1_mem1*ADD_mem[1]
	S += (T5_11*ADD[2])-1<NEW_TXT1_mem1*ADD_mem[2]
	S += (T5_11*ADD[3])-1<NEW_TXT1_mem1*ADD_mem[3]
	S += NEW_TXT1_mem1<=NEW_TXT1

	NEW_TXT3 = S.Task('NEW_TXT3', length=1, delay_cost=1)
	NEW_TXT3 += alt(ADD)

	NEW_TXT3_mem0 = S.Task('NEW_TXT3_mem0', length=1, delay_cost=1)
	NEW_TXT3_mem0 += ADD_mem[0]
	S += 41<NEW_TXT3_mem0
	S += NEW_TXT3_mem0<=NEW_TXT3

	NEW_TXT3_mem1 = S.Task('NEW_TXT3_mem1', length=1, delay_cost=1)
	NEW_TXT3_mem1 += alt(ADD_mem)
	S += (T5_11*ADD[0])-1<NEW_TXT3_mem1*ADD_mem[0]
	S += (T5_11*ADD[1])-1<NEW_TXT3_mem1*ADD_mem[1]
	S += (T5_11*ADD[2])-1<NEW_TXT3_mem1*ADD_mem[2]
	S += (T5_11*ADD[3])-1<NEW_TXT3_mem1*ADD_mem[3]
	S += NEW_TXT3_mem1<=NEW_TXT3

	T7_T0_in = S.Task('T7_T0_in', length=1, delay_cost=1)
	T7_T0_in += alt(MUL_in)
	T7_T0 = S.Task('T7_T0', length=7, delay_cost=1)
	T7_T0 += alt(MUL)
	S+=T7_T0>=T7_T0_in

	T7_T0_mem0 = S.Task('T7_T0_mem0', length=1, delay_cost=1)
	T7_T0_mem0 += ADD_mem[2]
	S += 15<T7_T0_mem0
	S += T7_T0_mem0<=T7_T0

	T7_T0_mem1 = S.Task('T7_T0_mem1', length=1, delay_cost=1)
	T7_T0_mem1 += alt(ADD_mem)
	S += (T70*ADD[0])-1<T7_T0_mem1*ADD_mem[0]
	S += (T70*ADD[1])-1<T7_T0_mem1*ADD_mem[1]
	S += (T70*ADD[2])-1<T7_T0_mem1*ADD_mem[2]
	S += (T70*ADD[3])-1<T7_T0_mem1*ADD_mem[3]
	S += T7_T0_mem1<=T7_T0

	T81 = S.Task('T81', length=1, delay_cost=1)
	T81 += alt(ADD)

	T81_mem0 = S.Task('T81_mem0', length=1, delay_cost=1)
	T81_mem0 += alt(MUL_mem)
	S += (T8T4*MUL[0])-1<T81_mem0*MUL_mem[0]
	S += T81_mem0<=T81

	T81_mem1 = S.Task('T81_mem1', length=1, delay_cost=1)
	T81_mem1 += alt(ADD_mem)
	S += (T8T5*ADD[0])-1<T81_mem1*ADD_mem[0]
	S += (T8T5*ADD[1])-1<T81_mem1*ADD_mem[1]
	S += (T8T5*ADD[2])-1<T81_mem1*ADD_mem[2]
	S += (T8T5*ADD[3])-1<T81_mem1*ADD_mem[3]
	S += T81_mem1<=T81

	NEW_TXT4_in = S.Task('NEW_TXT4_in', length=1, delay_cost=1)
	NEW_TXT4_in += alt(MUL_in)
	NEW_TXT4 = S.Task('NEW_TXT4', length=7, delay_cost=1)
	NEW_TXT4 += alt(MUL)
	S+=NEW_TXT4>=NEW_TXT4_in

	NEW_TXT4_mem0 = S.Task('NEW_TXT4_mem0', length=1, delay_cost=1)
	NEW_TXT4_mem0 += ADD_mem[0]
	S += 16<NEW_TXT4_mem0
	S += NEW_TXT4_mem0<=NEW_TXT4

	NEW_TXT4_mem1 = S.Task('NEW_TXT4_mem1', length=1, delay_cost=1)
	NEW_TXT4_mem1 += alt(ADD_mem)
	S += (NEW_TXT3*ADD[0])-1<NEW_TXT4_mem1*ADD_mem[0]
	S += (NEW_TXT3*ADD[1])-1<NEW_TXT4_mem1*ADD_mem[1]
	S += (NEW_TXT3*ADD[2])-1<NEW_TXT4_mem1*ADD_mem[2]
	S += (NEW_TXT3*ADD[3])-1<NEW_TXT4_mem1*ADD_mem[3]
	S += NEW_TXT4_mem1<=NEW_TXT4

	NEW_TXT5 = S.Task('NEW_TXT5', length=1, delay_cost=1)
	NEW_TXT5 += alt(ADD)

	NEW_TXT5_mem0 = S.Task('NEW_TXT5_mem0', length=1, delay_cost=1)
	NEW_TXT5_mem0 += alt(MUL_mem)
	S += (NEW_TXT0*MUL[0])-1<NEW_TXT5_mem0*MUL_mem[0]
	S += NEW_TXT5_mem0<=NEW_TXT5

	NEW_TXT5_mem1 = S.Task('NEW_TXT5_mem1', length=1, delay_cost=1)
	NEW_TXT5_mem1 += alt(MUL_mem)
	S += (NEW_TXT1*MUL[0])-1<NEW_TXT5_mem1*MUL_mem[0]
	S += NEW_TXT5_mem1<=NEW_TXT5

	T7_T1_in = S.Task('T7_T1_in', length=1, delay_cost=1)
	T7_T1_in += alt(MUL_in)
	T7_T1 = S.Task('T7_T1', length=7, delay_cost=1)
	T7_T1 += alt(MUL)
	S+=T7_T1>=T7_T1_in

	T7_T1_mem0 = S.Task('T7_T1_mem0', length=1, delay_cost=1)
	T7_T1_mem0 += ADD_mem[0]
	S += 17<T7_T1_mem0
	S += T7_T1_mem0<=T7_T1

	T7_T1_mem1 = S.Task('T7_T1_mem1', length=1, delay_cost=1)
	T7_T1_mem1 += alt(ADD_mem)
	S += (T71*ADD[0])-1<T7_T1_mem1*ADD_mem[0]
	S += (T71*ADD[1])-1<T7_T1_mem1*ADD_mem[1]
	S += (T71*ADD[2])-1<T7_T1_mem1*ADD_mem[2]
	S += (T71*ADD[3])-1<T7_T1_mem1*ADD_mem[3]
	S += T7_T1_mem1<=T7_T1

	T7_T3 = S.Task('T7_T3', length=1, delay_cost=1)
	T7_T3 += alt(ADD)

	T7_T3_mem0 = S.Task('T7_T3_mem0', length=1, delay_cost=1)
	T7_T3_mem0 += alt(ADD_mem)
	S += (T70*ADD[0])-1<T7_T3_mem0*ADD_mem[0]
	S += (T70*ADD[1])-1<T7_T3_mem0*ADD_mem[1]
	S += (T70*ADD[2])-1<T7_T3_mem0*ADD_mem[2]
	S += (T70*ADD[3])-1<T7_T3_mem0*ADD_mem[3]
	S += T7_T3_mem0<=T7_T3

	T7_T3_mem1 = S.Task('T7_T3_mem1', length=1, delay_cost=1)
	T7_T3_mem1 += alt(ADD_mem)
	S += (T71*ADD[0])-1<T7_T3_mem1*ADD_mem[0]
	S += (T71*ADD[1])-1<T7_T3_mem1*ADD_mem[1]
	S += (T71*ADD[2])-1<T7_T3_mem1*ADD_mem[2]
	S += (T71*ADD[3])-1<T7_T3_mem1*ADD_mem[3]
	S += T7_T3_mem1<=T7_T3

	T7_T4_in = S.Task('T7_T4_in', length=1, delay_cost=1)
	T7_T4_in += alt(MUL_in)
	T7_T4 = S.Task('T7_T4', length=7, delay_cost=1)
	T7_T4 += alt(MUL)
	S+=T7_T4>=T7_T4_in

	T7_T4_mem0 = S.Task('T7_T4_mem0', length=1, delay_cost=1)
	T7_T4_mem0 += ADD_mem[3]
	S += 20<T7_T4_mem0
	S += T7_T4_mem0<=T7_T4

	T7_T4_mem1 = S.Task('T7_T4_mem1', length=1, delay_cost=1)
	T7_T4_mem1 += alt(ADD_mem)
	S += (T7_T3*ADD[0])-1<T7_T4_mem1*ADD_mem[0]
	S += (T7_T3*ADD[1])-1<T7_T4_mem1*ADD_mem[1]
	S += (T7_T3*ADD[2])-1<T7_T4_mem1*ADD_mem[2]
	S += (T7_T3*ADD[3])-1<T7_T4_mem1*ADD_mem[3]
	S += T7_T4_mem1<=T7_T4

	T7_T5 = S.Task('T7_T5', length=1, delay_cost=1)
	T7_T5 += alt(ADD)

	T7_T5_mem0 = S.Task('T7_T5_mem0', length=1, delay_cost=1)
	T7_T5_mem0 += alt(MUL_mem)
	S += (T7_T0*MUL[0])-1<T7_T5_mem0*MUL_mem[0]
	S += T7_T5_mem0<=T7_T5

	T7_T5_mem1 = S.Task('T7_T5_mem1', length=1, delay_cost=1)
	T7_T5_mem1 += alt(MUL_mem)
	S += (T7_T1*MUL[0])-1<T7_T5_mem1*MUL_mem[0]
	S += T7_T5_mem1<=T7_T5

	T7_0 = S.Task('T7_0', length=1, delay_cost=1)
	T7_0 += alt(ADD)

	T7_0_mem0 = S.Task('T7_0_mem0', length=1, delay_cost=1)
	T7_0_mem0 += alt(MUL_mem)
	S += (T7_T0*MUL[0])-1<T7_0_mem0*MUL_mem[0]
	S += T7_0_mem0<=T7_0

	T7_0_mem1 = S.Task('T7_0_mem1', length=1, delay_cost=1)
	T7_0_mem1 += alt(MUL_mem)
	S += (T7_T1*MUL[0])-1<T7_0_mem1*MUL_mem[0]
	S += T7_0_mem1<=T7_0

	T7_1 = S.Task('T7_1', length=1, delay_cost=1)
	T7_1 += alt(ADD)

	T7_1_mem0 = S.Task('T7_1_mem0', length=1, delay_cost=1)
	T7_1_mem0 += alt(MUL_mem)
	S += (T7_T4*MUL[0])-1<T7_1_mem0*MUL_mem[0]
	S += T7_1_mem0<=T7_1

	T7_1_mem1 = S.Task('T7_1_mem1', length=1, delay_cost=1)
	T7_1_mem1 += alt(ADD_mem)
	S += (T7_T5*ADD[0])-1<T7_1_mem1*ADD_mem[0]
	S += (T7_T5*ADD[1])-1<T7_1_mem1*ADD_mem[1]
	S += (T7_T5*ADD[2])-1<T7_1_mem1*ADD_mem[2]
	S += (T7_T5*ADD[3])-1<T7_1_mem1*ADD_mem[3]
	S += T7_1_mem1<=T7_1

	NEW_TY0 = S.Task('NEW_TY0', length=1, delay_cost=1)
	NEW_TY0 += alt(ADD)

	NEW_TY0_mem0 = S.Task('NEW_TY0_mem0', length=1, delay_cost=1)
	NEW_TY0_mem0 += alt(ADD_mem)
	S += (T7_0*ADD[0])-1<NEW_TY0_mem0*ADD_mem[0]
	S += (T7_0*ADD[1])-1<NEW_TY0_mem0*ADD_mem[1]
	S += (T7_0*ADD[2])-1<NEW_TY0_mem0*ADD_mem[2]
	S += (T7_0*ADD[3])-1<NEW_TY0_mem0*ADD_mem[3]
	S += NEW_TY0_mem0<=NEW_TY0

	NEW_TY0_mem1 = S.Task('NEW_TY0_mem1', length=1, delay_cost=1)
	NEW_TY0_mem1 += alt(ADD_mem)
	S += (T80*ADD[0])-1<NEW_TY0_mem1*ADD_mem[0]
	S += (T80*ADD[1])-1<NEW_TY0_mem1*ADD_mem[1]
	S += (T80*ADD[2])-1<NEW_TY0_mem1*ADD_mem[2]
	S += (T80*ADD[3])-1<NEW_TY0_mem1*ADD_mem[3]
	S += NEW_TY0_mem1<=NEW_TY0

	NEW_TY1 = S.Task('NEW_TY1', length=1, delay_cost=1)
	NEW_TY1 += alt(ADD)

	NEW_TY1_mem0 = S.Task('NEW_TY1_mem0', length=1, delay_cost=1)
	NEW_TY1_mem0 += alt(ADD_mem)
	S += (T7_1*ADD[0])-1<NEW_TY1_mem0*ADD_mem[0]
	S += (T7_1*ADD[1])-1<NEW_TY1_mem0*ADD_mem[1]
	S += (T7_1*ADD[2])-1<NEW_TY1_mem0*ADD_mem[2]
	S += (T7_1*ADD[3])-1<NEW_TY1_mem0*ADD_mem[3]
	S += NEW_TY1_mem0<=NEW_TY1

	NEW_TY1_mem1 = S.Task('NEW_TY1_mem1', length=1, delay_cost=1)
	NEW_TY1_mem1 += alt(ADD_mem)
	S += (T81*ADD[0])-1<NEW_TY1_mem1*ADD_mem[0]
	S += (T81*ADD[1])-1<NEW_TY1_mem1*ADD_mem[1]
	S += (T81*ADD[2])-1<NEW_TY1_mem1*ADD_mem[2]
	S += (T81*ADD[3])-1<NEW_TY1_mem1*ADD_mem[3]
	S += NEW_TY1_mem1<=NEW_TY1

	C010_in = S.Task('C010_in', length=1, delay_cost=1)
	C010_in += alt(MUL_in)
	C010 = S.Task('C010', length=7, delay_cost=1)
	C010 += alt(MUL)
	S+=C010>=C010_in

	C010_mem0 = S.Task('C010_mem0', length=1, delay_cost=1)
	C010_mem0 += ADD_mem[3]
	S += 11<C010_mem0
	S += C010_mem0<=C010

	C010_mem1 = S.Task('C010_mem1', length=1, delay_cost=1)
	C010_mem1 += INPUT_mem_r
	S += C010_mem1<=C010

	C010_w = S.Task('C010_w', length=1, delay_cost=1)
	C010_w += alt(INPUT_mem_w)
	S += 0 < C010_w
	S += C010-1 <= C010_w

	C200_in = S.Task('C200_in', length=1, delay_cost=1)
	C200_in += alt(MUL_in)
	C200 = S.Task('C200', length=7, delay_cost=1)
	C200 += alt(MUL)
	S+=C200>=C200_in

	C200_mem0 = S.Task('C200_mem0', length=1, delay_cost=1)
	C200_mem0 += ADD_mem[2]
	S += 15<C200_mem0
	S += C200_mem0<=C200

	C200_mem1 = S.Task('C200_mem1', length=1, delay_cost=1)
	C200_mem1 += INPUT_mem_r
	S += C200_mem1<=C200

	C200_w = S.Task('C200_w', length=1, delay_cost=1)
	C200_w += alt(INPUT_mem_w)
	S += 0 < C200_w
	S += C200-1 <= C200_w

	C011_in = S.Task('C011_in', length=1, delay_cost=1)
	C011_in += alt(MUL_in)
	C011 = S.Task('C011', length=7, delay_cost=1)
	C011 += alt(MUL)
	S+=C011>=C011_in

	C011_mem0 = S.Task('C011_mem0', length=1, delay_cost=1)
	C011_mem0 += ADD_mem[1]
	S += 13<C011_mem0
	S += C011_mem0<=C011

	C011_mem1 = S.Task('C011_mem1', length=1, delay_cost=1)
	C011_mem1 += INPUT_mem_r
	S += C011_mem1<=C011

	C011_w = S.Task('C011_w', length=1, delay_cost=1)
	C011_w += alt(INPUT_mem_w)
	S += 0 < C011_w
	S += C011-1 <= C011_w

	C201_in = S.Task('C201_in', length=1, delay_cost=1)
	C201_in += alt(MUL_in)
	C201 = S.Task('C201', length=7, delay_cost=1)
	C201 += alt(MUL)
	S+=C201>=C201_in

	C201_mem0 = S.Task('C201_mem0', length=1, delay_cost=1)
	C201_mem0 += ADD_mem[0]
	S += 17<C201_mem0
	S += C201_mem0<=C201

	C201_mem1 = S.Task('C201_mem1', length=1, delay_cost=1)
	C201_mem1 += INPUT_mem_r
	S += C201_mem1<=C201

	C201_w = S.Task('C201_w', length=1, delay_cost=1)
	C201_w += alt(INPUT_mem_w)
	S += 0 < C201_w
	S += C201-1 <= C201_w

	C00_0 = S.Task('C00_0', length=1, delay_cost=1)
	C00_0 += alt(ADD)

	C00_0_mem0 = S.Task('C00_0_mem0', length=1, delay_cost=1)
	C00_0_mem0 += ADD_mem[2]
	S += 23<C00_0_mem0
	S += C00_0_mem0<=C00_0

	C00_0_mem1 = S.Task('C00_0_mem1', length=1, delay_cost=1)
	C00_0_mem1 += ADD_mem[1]
	S += 30<C00_0_mem1
	S += C00_0_mem1<=C00_0

	C00_0_w = S.Task('C00_0_w', length=1, delay_cost=1)
	C00_0_w += alt(INPUT_mem_w)
	S += 0 < C00_0_w
	S += C00_0-1 <= C00_0_w

	C00_1 = S.Task('C00_1', length=1, delay_cost=1)
	C00_1 += alt(ADD)

	C00_1_mem0 = S.Task('C00_1_mem0', length=1, delay_cost=1)
	C00_1_mem0 += ADD_mem[2]
	S += 31<C00_1_mem0
	S += C00_1_mem0<=C00_1

	C00_1_mem1 = S.Task('C00_1_mem1', length=1, delay_cost=1)
	C00_1_mem1 += ADD_mem[1]
	S += 29<C00_1_mem1
	S += C00_1_mem1<=C00_1

	C00_1_w = S.Task('C00_1_w', length=1, delay_cost=1)
	C00_1_w += alt(INPUT_mem_w)
	S += 0 < C00_1_w
	S += C00_1-1 <= C00_1_w

	NEW_TZ0 = S.Task('NEW_TZ0', length=1, delay_cost=1)
	NEW_TZ0 += alt(ADD)

	NEW_TZ0_mem0 = S.Task('NEW_TZ0_mem0', length=1, delay_cost=1)
	NEW_TZ0_mem0 += MUL_mem[0]
	S += 41<NEW_TZ0_mem0
	S += NEW_TZ0_mem0<=NEW_TZ0

	NEW_TZ0_mem1 = S.Task('NEW_TZ0_mem1', length=1, delay_cost=1)
	NEW_TZ0_mem1 += MUL_mem[0]
	S += 44<NEW_TZ0_mem1
	S += NEW_TZ0_mem1<=NEW_TZ0

	NEW_TZ0_w = S.Task('NEW_TZ0_w', length=1, delay_cost=1)
	NEW_TZ0_w += alt(INPUT_mem_w)
	S += 0 < NEW_TZ0_w
	S += NEW_TZ0-1 <= NEW_TZ0_w

	NEW_TZ1 = S.Task('NEW_TZ1', length=1, delay_cost=1)
	NEW_TZ1 += alt(ADD)

	NEW_TZ1_mem0 = S.Task('NEW_TZ1_mem0', length=1, delay_cost=1)
	NEW_TZ1_mem0 += alt(MUL_mem)
	S += (NEW_TZT4*MUL[0])-1<NEW_TZ1_mem0*MUL_mem[0]
	S += NEW_TZ1_mem0<=NEW_TZ1

	NEW_TZ1_mem1 = S.Task('NEW_TZ1_mem1', length=1, delay_cost=1)
	NEW_TZ1_mem1 += alt(ADD_mem)
	S += (NEW_TZT5*ADD[0])-1<NEW_TZ1_mem1*ADD_mem[0]
	S += (NEW_TZT5*ADD[1])-1<NEW_TZ1_mem1*ADD_mem[1]
	S += (NEW_TZT5*ADD[2])-1<NEW_TZ1_mem1*ADD_mem[2]
	S += (NEW_TZT5*ADD[3])-1<NEW_TZ1_mem1*ADD_mem[3]
	S += NEW_TZ1_mem1<=NEW_TZ1

	NEW_TZ1_w = S.Task('NEW_TZ1_w', length=1, delay_cost=1)
	NEW_TZ1_w += alt(INPUT_mem_w)
	S += 0 < NEW_TZ1_w
	S += NEW_TZ1-1 <= NEW_TZ1_w

	NEW_TX0 = S.Task('NEW_TX0', length=1, delay_cost=1)
	NEW_TX0 += alt(ADD)

	NEW_TX0_mem0 = S.Task('NEW_TX0_mem0', length=1, delay_cost=1)
	NEW_TX0_mem0 += alt(MUL_mem)
	S += (NEW_TXT0*MUL[0])-1<NEW_TX0_mem0*MUL_mem[0]
	S += NEW_TX0_mem0<=NEW_TX0

	NEW_TX0_mem1 = S.Task('NEW_TX0_mem1', length=1, delay_cost=1)
	NEW_TX0_mem1 += alt(MUL_mem)
	S += (NEW_TXT1*MUL[0])-1<NEW_TX0_mem1*MUL_mem[0]
	S += NEW_TX0_mem1<=NEW_TX0

	NEW_TX0_w = S.Task('NEW_TX0_w', length=1, delay_cost=1)
	NEW_TX0_w += alt(INPUT_mem_w)
	S += 0 < NEW_TX0_w
	S += NEW_TX0-1 <= NEW_TX0_w

	NEW_TX1 = S.Task('NEW_TX1', length=1, delay_cost=1)
	NEW_TX1 += alt(ADD)

	NEW_TX1_mem0 = S.Task('NEW_TX1_mem0', length=1, delay_cost=1)
	NEW_TX1_mem0 += alt(MUL_mem)
	S += (NEW_TXT4*MUL[0])-1<NEW_TX1_mem0*MUL_mem[0]
	S += NEW_TX1_mem0<=NEW_TX1

	NEW_TX1_mem1 = S.Task('NEW_TX1_mem1', length=1, delay_cost=1)
	NEW_TX1_mem1 += alt(ADD_mem)
	S += (NEW_TXT5*ADD[0])-1<NEW_TX1_mem1*ADD_mem[0]
	S += (NEW_TXT5*ADD[1])-1<NEW_TX1_mem1*ADD_mem[1]
	S += (NEW_TXT5*ADD[2])-1<NEW_TX1_mem1*ADD_mem[2]
	S += (NEW_TXT5*ADD[3])-1<NEW_TX1_mem1*ADD_mem[3]
	S += NEW_TX1_mem1<=NEW_TX1

	NEW_TX1_w = S.Task('NEW_TX1_w', length=1, delay_cost=1)
	NEW_TX1_w += alt(INPUT_mem_w)
	S += 0 < NEW_TX1_w
	S += NEW_TX1-1 <= NEW_TX1_w

	NEW_TY_0 = S.Task('NEW_TY_0', length=1, delay_cost=1)
	NEW_TY_0 += alt(ADD)

	NEW_TY_0_mem0 = S.Task('NEW_TY_0_mem0', length=1, delay_cost=1)
	NEW_TY_0_mem0 += INPUT_mem_r
	S += NEW_TY_0_mem0<=NEW_TY_0

	NEW_TY_0_mem1 = S.Task('NEW_TY_0_mem1', length=1, delay_cost=1)
	NEW_TY_0_mem1 += alt(ADD_mem)
	S += (NEW_TY0*ADD[0])-1<NEW_TY_0_mem1*ADD_mem[0]
	S += (NEW_TY0*ADD[1])-1<NEW_TY_0_mem1*ADD_mem[1]
	S += (NEW_TY0*ADD[2])-1<NEW_TY_0_mem1*ADD_mem[2]
	S += (NEW_TY0*ADD[3])-1<NEW_TY_0_mem1*ADD_mem[3]
	S += NEW_TY_0_mem1<=NEW_TY_0

	NEW_TY_0_w = S.Task('NEW_TY_0_w', length=1, delay_cost=1)
	NEW_TY_0_w += alt(INPUT_mem_w)
	S += 0 < NEW_TY_0_w
	S += NEW_TY_0-1 <= NEW_TY_0_w

	NEW_TY_1 = S.Task('NEW_TY_1', length=1, delay_cost=1)
	NEW_TY_1 += alt(ADD)

	NEW_TY_1_mem0 = S.Task('NEW_TY_1_mem0', length=1, delay_cost=1)
	NEW_TY_1_mem0 += INPUT_mem_r
	S += NEW_TY_1_mem0<=NEW_TY_1

	NEW_TY_1_mem1 = S.Task('NEW_TY_1_mem1', length=1, delay_cost=1)
	NEW_TY_1_mem1 += alt(ADD_mem)
	S += (NEW_TY1*ADD[0])-1<NEW_TY_1_mem1*ADD_mem[0]
	S += (NEW_TY1*ADD[1])-1<NEW_TY_1_mem1*ADD_mem[1]
	S += (NEW_TY1*ADD[2])-1<NEW_TY_1_mem1*ADD_mem[2]
	S += (NEW_TY1*ADD[3])-1<NEW_TY_1_mem1*ADD_mem[3]
	S += NEW_TY_1_mem1<=NEW_TY_1

	NEW_TY_1_w = S.Task('NEW_TY_1_w', length=1, delay_cost=1)
	NEW_TY_1_w += alt(INPUT_mem_w)
	S += 0 < NEW_TY_1_w
	S += NEW_TY_1-1 <= NEW_TY_1_w

	solvers.mip.solve(S,msg=1,kind='CPLEX',ratio_gap=1.01, time_limit=3600)

	solution = [['hoge']*len(S.solution()[1]) for i in range(len(S.solution()))]
	for i in range(len(S.solution())):
		for j in range(len(S.solution()[i])):
			solution[i][j]=str(S.solution()[i][j])
	print(solution)

	cycles = int(solution[-1][3])

	pic_file_name = "padd_mul1_add4/padd_mul1_add4_2.png"
	if(S.solution() != []):
		plotters.matplotlib.plot(S,img_filename=pic_file_name, vertical_text=True, fig_size=(cycles*0.25+3, 5), show_task_labels=False)

	return solution

if __name__ == "__main__":
	solution = solve_padd_mul1_add4_2(0, 0)
